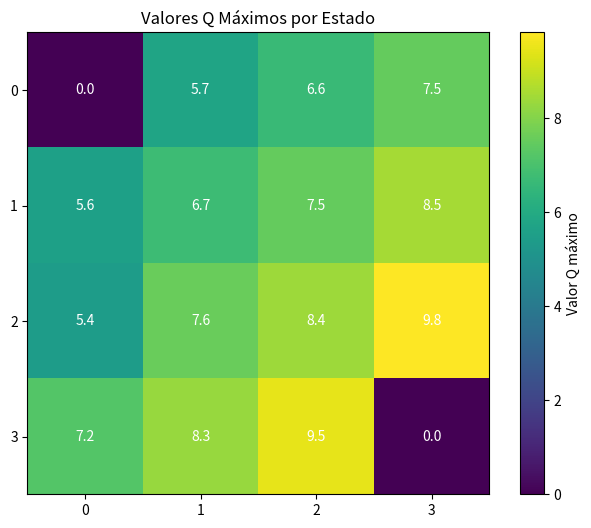

Source code (Python):
import numpy as np
import matplotlib.pyplot as plt
from collections import defaultdict


# ======================
# 1. Entorno GridWorld
# ======================
class GridWorld:
    def __init__(self, size=4):
        self.size = size
        self.terminal = [(0, 0), (size - 1, size - 1)]  # Estados terminales
        self.actions = ['↑', '→', '↓', '←']
        self.rewards = {(0, 0): 1, (3, 3): 10}  # Recompensas en terminales

    def reset(self):
        """Estado inicial aleatorio (no terminal)"""
        while True:
            state = (np.random.randint(self.size), np.random.randint(self.size))
            if state not in self.terminal:
                return state

    def step(self, state, action):
        """Transición de estado con recompensa"""
        if state in self.terminal:
            return state, 0, True

        # Movimiento estocástico (80% deseado, 20% aleatorio)
        if np.random.random() < 0.8:
            move = action
        else:
            move = np.random.choice(self.actions)

        # Diccionario de movimientos
        moves = {
            '↑': (-1, 0),
            '→': (0, 1),
            '↓': (1, 0),
            '←': (0, -1)
        }

        # Nuevo estado
        new_state = (
            max(0, min(self.size - 1, state[0] + moves[move][0])),
            max(0, min(self.size - 1, state[1] + moves[move][1]))
        )

        # Recompensa
        reward = self.rewards.get(new_state, 0)
        done = new_state in self.terminal

        return new_state, reward, done


# ======================
# 2. Algoritmo Q-Learning
# ======================
def q_learning(env, episodes=1000, alpha=0.1, gamma=0.9, epsilon=0.1):
    Q = defaultdict(lambda: np.zeros(len(env.actions)))
    action_idx = {a: i for i, a in enumerate(env.actions)}

    for _ in range(episodes):
        state = env.reset()
        done = False

        while not done:
            # Selección de acción ε-greedy
            if np.random.random() < epsilon:
                action = np.random.choice(env.actions)
            else:
                action = env.actions[np.argmax(Q[state])]

            # Paso en el entorno
            new_state, reward, done = env.step(state, action)

            # Actualización Q-Learning
            best_next_action = np.argmax(Q[new_state])
            td_target = reward + gamma * Q[new_state][best_next_action] * (not done)
            td_error = td_target - Q[state][action_idx[action]]
            Q[state][action_idx[action]] += alpha * td_error

            state = new_state

    # Extraer política óptima
    policy = {s: env.actions[np.argmax(q)] for s, q in Q.items()}

    return Q, policy


# ======================
# 3. Entrenamiento y Visualización
# ======================
env = GridWorld()
Q, policy = q_learning(env, episodes=5000)


# Función para mostrar resultados
def print_results(Q, policy, env):
    print("\nPolítica óptima:")
    for i in range(env.size):
        for j in range(env.size):
            state = (i, j)
            print(f"{state}: {policy.get(state, '?')}", end="  ")
        print()

    print("\nValores Q para (2,2):")
    for a, v in zip(env.actions, Q[(2, 2)]):
        print(f"{a}: {v:.2f}")


# Visualización
def plot_q_values(Q, env):
    q_grid = np.zeros((env.size, env.size))
    for (i, j), q in Q.items():
        q_grid[i, j] = np.max(q)

    plt.figure(figsize=(8, 6))
    plt.imshow(q_grid, cmap='viridis')
    plt.colorbar(label='Valor Q máximo')
    plt.title("Valores Q Máximos por Estado")
    plt.xticks(range(env.size))
    plt.yticks(range(env.size))
    for i in range(env.size):
        for j in range(env.size):
            plt.text(j, i, f"{q_grid[i, j]:.1f}", ha='center', va='center', color='w')
    plt.show()


print_results(Q, policy, env)
plot_q_values(Q, env)